Run: headless pygame with SDL's dummy video driver; simulated clock (each Clock.tick advances the game by its frame time, no real sleeping); random seed 0; keys injected as events and as key.get_pressed() state; no mouse input.
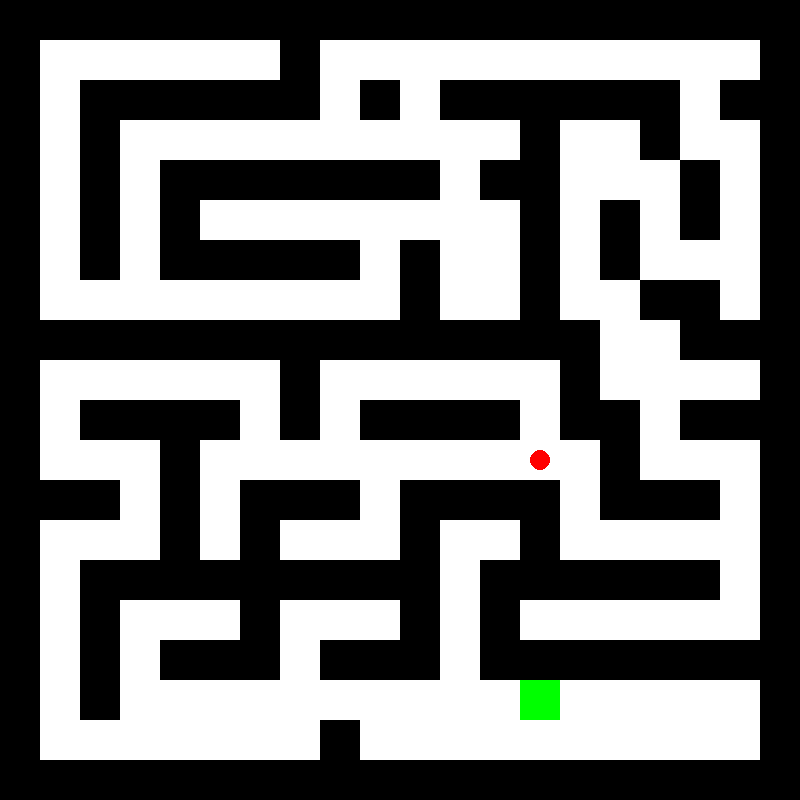
Frame 1 of 4 · flips 1–60 · no input
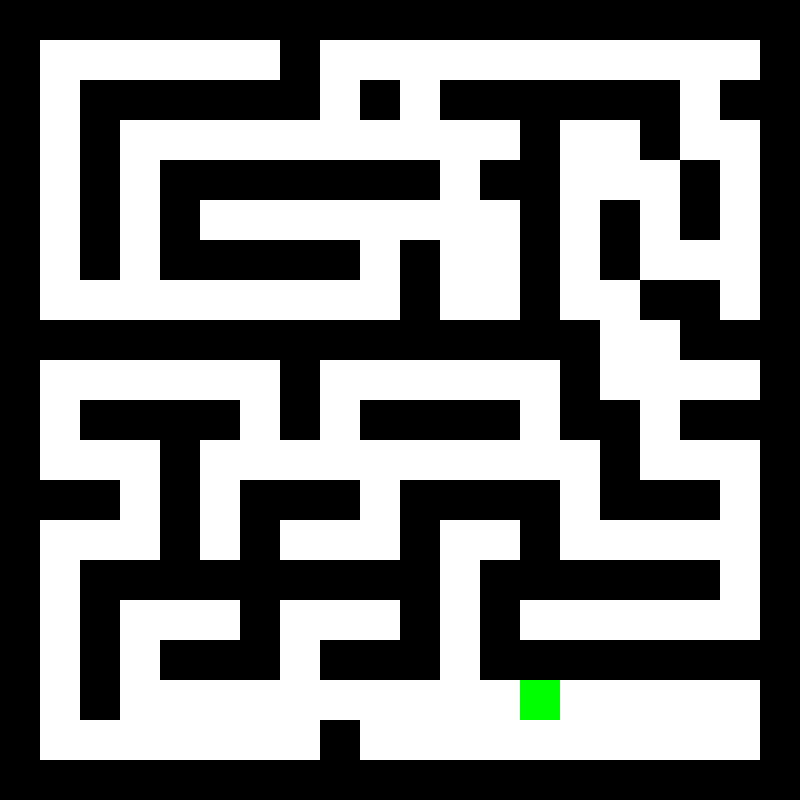
Frame 2 of 4 · flips 61–180 · tapped SPACE, RETURN · held RIGHT (→), D
Frame 3 of 4 · flips 181–300 · held DOWN (↓), S · screen unchanged from frame 2, image omitted
Frame 4 of 4 · flips 301–420 · held LEFT (←), A, UP (↑), W · screen unchanged from frame 3, image omitted

The pygame program that drew these frames:

from logging import currentframe
import pygame
import sys
import heapq

# Initialise pygame
pygame.init()

# Screen dimession
width, height = 800, 800

# Colours
white = (255, 255, 255)
black = (0, 0, 0)
red = (255, 0, 0)
green = (0, 255, 0)

# Create the game window
screen = pygame.display.set_mode((width, height))
pygame.display.set_caption("Labyrinth Maze Game")

# Game clock
clock = pygame.time.Clock()

# Maze layout: 1 = wall, 0 = Path
maze1 = [
    [1, 1, 1, 1, 1, 1, 1, 1, 1, 1, 1, 1, 1, 1, 1, 1, 1, 1, 1, 1],
    [1, 0, 0, 0, 0, 1, 0, 0, 0, 0, 1, 0, 0, 0, 0, 0, 0, 0, 0, 1],
    [1, 0, 1, 1, 1, 0, 1, 0, 1, 1, 1, 0, 1, 1, 1, 1, 0, 1, 0, 1],
    [1, 0, 1, 0, 0, 0, 1, 0, 0, 0, 1, 0, 0, 0, 0, 1, 0, 1, 0, 1],
    [1, 0, 1, 0, 1, 1, 1, 1, 1, 1, 1, 0, 1, 1, 1, 1, 0, 1, 0, 1],
    [1, 0, 1, 0, 0, 0, 0, 1, 0, 0, 0, 0, 0, 0, 0, 1, 0, 0, 0, 1],
    [1, 0, 1, 1, 1, 1, 1, 1, 1, 0, 1, 1, 1, 1, 1, 1, 1, 0, 0, 1],
    [1, 0, 0, 0, 0, 0, 0, 0, 1, 0, 1, 0, 0, 0, 0, 0, 0, 0, 0, 1],
    [1, 1, 1, 1, 1, 1, 0, 1, 1, 1, 1, 1, 1, 1, 1, 0, 1, 0, 1, 1],
    [1, 0, 0, 0, 0, 0, 0, 0, 0, 1, 0, 0, 1, 0, 0, 0, 0, 0, 0, 1],
    [1, 0, 1, 1, 1, 0, 1, 1, 1, 0, 1, 1, 1, 1, 1, 1, 1, 1, 0, 1],
    [1, 0, 0, 0, 1, 0, 0, 0, 1, 0, 0, 0, 0, 0, 0, 0, 0, 0, 0, 1],
    [1, 1, 1, 1, 1, 0, 1, 1, 1, 0, 1, 1, 1, 1, 1, 1, 1, 1, 1, 1],
    [1, 0, 0, 0, 0, 0, 0, 0, 0, 0, 1, 0, 0, 0, 0, 0, 0, 0, 0, 1],
    [1, 1, 1, 1, 1, 1, 1, 1, 1, 1, 1, 1, 1, 1, 1, 1, 1, 1, 1, 1]
]

maze2 = [
    [1, 1, 1, 1, 1, 1, 1, 1, 1, 1, 1, 1, 1, 1, 1, 1, 1, 1, 1, 1],
    [1, 0, 0, 0, 0, 0, 0, 1, 0, 0, 0, 0, 0, 0, 0, 0, 0, 0, 0, 1],
    [1, 0, 1, 1, 1, 1, 1, 1, 0, 1, 0, 1, 1, 1, 1, 1, 1, 0, 1, 1],
    [1, 0, 1, 0, 0, 0, 0, 0, 0, 0, 0, 0, 0, 1, 0, 0, 1, 0, 0, 1],
    [1, 0, 1, 0, 1, 1, 1, 1, 1, 1, 1, 0, 1, 1, 0, 0, 0, 1, 0, 1],
    [1, 0, 1, 0, 1, 0, 0, 0, 0, 0, 0, 0, 0, 1, 0, 1, 0, 1, 0, 1],
    [1, 0, 1, 0, 1, 1, 1, 1, 1, 0, 1, 0, 0, 1, 0, 1, 0, 0, 0, 1],
    [1, 0, 0, 0, 0, 0, 0, 0, 0, 0, 1, 0, 0, 1, 0, 0, 1, 1, 0, 1],
    [1, 1, 1, 1, 1, 1, 1, 1, 1, 1, 1, 1, 1, 1, 1, 0, 0, 1, 1, 1],
    [1, 0, 0, 0, 0, 0, 0, 1, 0, 0, 0, 0, 0, 0, 1, 0, 0, 0, 0, 1],
    [1, 0, 1, 1, 1, 1, 0, 1, 0, 1, 1, 1, 1, 0, 1, 1, 0, 1, 1, 1],
    [1, 0, 0, 0, 1, 0, 0, 0, 0, 0, 0, 0, 0, 0, 0, 1, 0, 0, 0, 1],
    [1, 1, 1, 0, 1, 0, 1, 1, 1, 0, 1, 1, 1, 1, 0, 1, 1, 1, 0, 1],
    [1, 0, 0, 0, 1, 0, 1, 0, 0, 0, 1, 0, 0, 1, 0, 0, 0, 0, 0, 1],
    [1, 0, 1, 1, 1, 1, 1, 1, 1, 1, 1, 0, 1, 1, 1, 1, 1, 1, 0, 1],
    [1, 0, 1, 0, 0, 0, 1, 0, 0, 0, 1, 0, 1, 0, 0, 0, 0, 0, 0, 1],
    [1, 0, 1, 0, 1, 1, 1, 0, 1, 1, 1, 0, 1, 1, 1, 1, 1, 1, 1, 1],
    [1, 0, 1, 0, 0, 0, 0, 0, 0, 0, 0, 0, 0, 0, 0, 0, 0, 0, 0, 1],
    [1, 0, 0, 0, 0, 0, 0, 0, 1, 0, 0, 0, 0, 0, 0, 0, 0, 0, 0, 1],
    [1, 1, 1, 1, 1, 1, 1, 1, 1, 1, 1, 1, 1, 1, 1, 1, 1, 1, 1, 1]
]

maze3 = [
    [1, 1, 1, 1, 1, 1, 1, 1, 1, 1, 1, 1, 1, 1, 1, 1, 1, 1, 1, 1],
    [1, 0, 0, 0, 0, 0, 0, 1, 0, 0, 0, 0, 0, 0, 0, 0, 0, 0, 0, 1],
    [1, 0, 1, 1, 1, 1, 1, 1, 0, 1, 0, 1, 1, 1, 1, 1, 1, 0, 1, 1],
    [1, 0, 1, 0, 0, 0, 0, 0, 0, 0, 0, 0, 0, 1, 0, 0, 1, 0, 0, 1],
    [1, 0, 1, 0, 1, 1, 1, 1, 1, 1, 1, 0, 1, 1, 0, 0, 0, 1, 0, 1],
    [1, 0, 1, 0, 1, 0, 0, 0, 0, 0, 0, 0, 0, 1, 0, 1, 0, 1, 0, 1],
    [1, 0, 1, 0, 1, 1, 1, 1, 1, 0, 1, 0, 0, 1, 0, 1, 0, 0, 0, 1],
    [1, 0, 0, 0, 0, 0, 0, 0, 0, 0, 1, 0, 0, 1, 0, 0, 1, 1, 0, 1],
    [1, 1, 1, 1, 1, 1, 1, 1, 1, 1, 1, 1, 1, 1, 1, 0, 0, 1, 1, 1],
    [1, 0, 0, 0, 0, 0, 0, 1, 0, 0, 0, 0, 0, 0, 1, 0, 0, 0, 0, 1],
    [1, 0, 1, 1, 1, 1, 0, 1, 0, 1, 1, 1, 1, 0, 1, 1, 0, 1, 1, 1],
    [1, 0, 0, 0, 1, 0, 0, 0, 0, 0, 0, 0, 0, 0, 0, 1, 0, 0, 0, 1],
    [1, 1, 1, 0, 1, 0, 1, 1, 1, 0, 1, 1, 1, 1, 0, 1, 1, 1, 0, 1],
    [1, 0, 0, 0, 1, 0, 1, 0, 0, 0, 1, 0, 0, 1, 0, 0, 0, 0, 0, 1],
    [1, 0, 1, 1, 1, 1, 1, 1, 1, 0, 1, 0, 1, 1, 1, 1, 1, 1, 0, 1],
    [1, 0, 1, 0, 0, 0, 1, 0, 0, 0, 1, 0, 1, 0, 0, 0, 0, 0, 0, 1],
    [1, 0, 1, 0, 1, 1, 1, 0, 1, 1, 1, 0, 1, 1, 1, 1, 1, 1, 1, 1],
    [1, 0, 1, 0, 0, 0, 0, 0, 0, 0, 0, 0, 0, 0, 0, 0, 0, 0, 0, 1],
    [1, 0, 0, 0, 0, 0, 0, 0, 1, 0, 0, 0, 0, 0, 0, 0, 0, 0, 0, 1],
    [1, 1, 1, 1, 1, 1, 1, 1, 1, 1, 1, 1, 1, 1, 1, 1, 1, 1, 1, 1]
]


# Cell and Target setting
cell_size = 40
target_x, target_y = 13 * cell_size, 17 * cell_size
maze = maze2


# Ball setting
ball_x, ball_y = cell_size + 10, cell_size + 10
ball_size = cell_size - 20
speed = 3
current_direction = None


# Draw the maze
def draw_maze():
    for row_index, row in enumerate(maze):
        for col_index, cell in enumerate(row):
            x = col_index * cell_size
            y = row_index * cell_size

            if cell == 1:
                pygame.draw.rect(screen, black, (x, y, cell_size, cell_size))
            else:
                pygame.draw.rect(screen, white, (x, y, cell_size, cell_size))



def draw_ball():
    pygame.draw.ellipse(screen, red, (ball_x, ball_y, ball_size, ball_size))

def draw_target():
    pygame.draw.rect(screen, green, (target_x, target_y, cell_size, cell_size))

# Movement control
def can_move(x, y):
    # Define the ball's bounding box based on its size
    ball_rect = pygame.Rect(x, y, ball_size, ball_size)

    # Check if any part of the ball overlaps a wall
    for row_index, row in enumerate(maze):
        for col_index, cell in enumerate(row):
            if cell == 1:  # Wall
                wall_rect = pygame.Rect(
                    col_index * cell_size,
                    row_index * cell_size,
                    cell_size,
                    cell_size,
                )
                if ball_rect.colliderect(wall_rect):
                    return False  # Ball hits a wall
    return True  # Ball is not colliding with any walls



# Check if ball is at the target
def is_ball_in_target():
    # Ball's bounding box
    ball_rect = pygame.Rect(ball_x, ball_y, ball_size, ball_size)

    # Target's bounding box
    target_rect = pygame.Rect(target_x, target_y, cell_size, cell_size)

    # check for collision
    return ball_rect.colliderect(target_rect)

# A* Algorithm to find the shortest path from start to target
def a_star(start, goal, maze):
    rows, cols = len(maze), len(maze[0])

    # Directions for movement: up, down, left, right
    directions = [(0, -1), (0, 1), (-1, 0), (1, 0)]

    # Priority queue for A*
    open_set = []
    heapq.heappush(open_set, (0, start))

    # Cost from start to each cell
    g_score = {start: 0}

    # Parent tracking for reconstructing path
    came_from = {}

    while open_set:
        _, current = heapq.heappop(open_set)

        # If we've reached the goal, reconstruct the path
        if current == goal:
            path = []
            while current in came_from:
                path.append(current)
                current = came_from[current]
            path.reverse()
            return path

        # Explore neighbors
        for dx, dy in directions:
            neighbor = (current[0] + dx, current[1] + dy)

            # Check if neighbor is within bounds and not a wall
            if 0 <= neighbor[0] < cols and 0 <= neighbor[1] < rows and maze[neighbor[1]][neighbor[0]] == 0:
                tentative_g_score = g_score[current] + 1

                if neighbor not in g_score or tentative_g_score < g_score[neighbor]:
                    # Update scores
                    g_score[neighbor] = tentative_g_score
                    f_score = tentative_g_score + abs(goal[0] - neighbor[0]) + abs(goal[1] - neighbor[1])
                    heapq.heappush(open_set, (f_score, neighbor))
                    came_from[neighbor] = current

    return []  # Return an empty path if no path exists


# Convert ball and target positions to grid coordinates
start = (ball_x // cell_size, ball_y // cell_size)
goal = (target_x // cell_size, target_y // cell_size)


# Calculate the shortest path using A*
path = a_star(start, goal, maze)
current_step = 0




# Game loop
running = True
while running:
    for event in pygame.event.get():
        if event.type == pygame.QUIT:
            running = False
    #     elif event.type == pygame.KEYDOWN:
    #         # Update direction
    #         directions = {pygame.K_UP: "up", pygame.K_DOWN: "down", pygame.K_LEFT: "left", pygame.K_RIGHT: "right"}
    #         if event.key in directions:
    #             current_direction = directions[event.key]
    #
    #
    # # Handle continuous movement
    # if current_direction == "up" and can_move(ball_x, ball_y - speed):
    #         ball_y -= speed
    # if current_direction == "down" and can_move(ball_x, ball_y + speed):
    #         ball_y += speed
    # if current_direction == "left" and can_move(ball_x - speed, ball_y):
    #         ball_x -= speed
    # if current_direction == "right" and can_move(ball_x + speed, ball_y):
    #         ball_x += speed

    # Automatically move the ball along the path
    if current_step < len(path):
        next_cell = path[current_step]
        ball_x = next_cell[0] * cell_size + (cell_size - ball_size) // 2
        ball_y = next_cell[1] * cell_size + (cell_size - ball_size) // 2
        current_step += 1
        #print(current_step)


    # Drawing
    screen.fill(white)
    draw_maze()
    draw_ball()
    draw_target()
    #print(a_star(start, goal, maze))


    # Win condition
    if is_ball_in_target():
        print("You won!")
        current_direction = None

        # running = False

    pygame.display.flip()
    clock.tick(5)

pygame.quit()
sys.exit()
